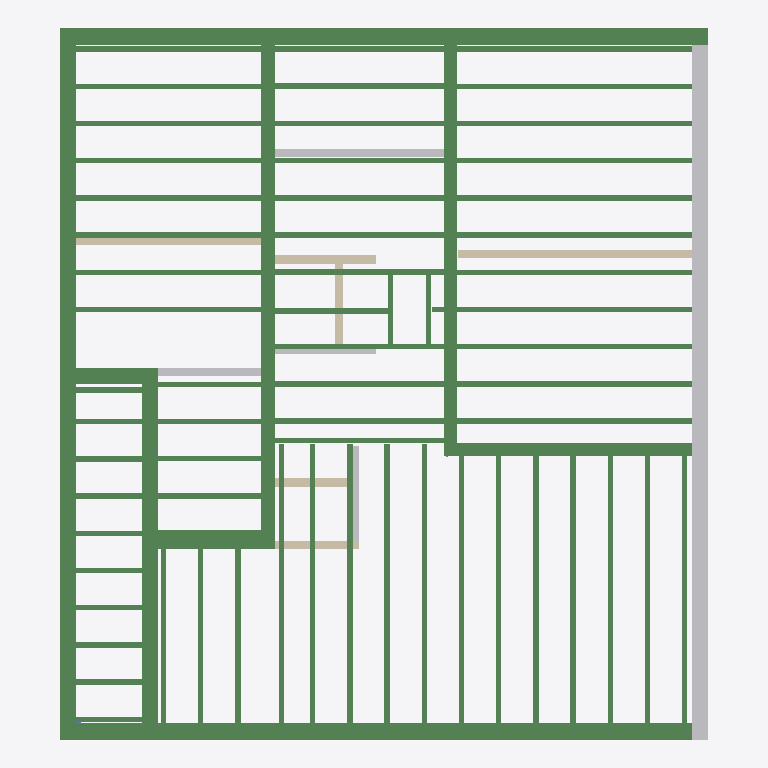
Plan cut of the same IFC building model at storey 'Уровень первого этажа' (level 3.04 m, cut at 4.43 m), seen from above with north up, elements coloured by IFC class: 73 beams (green), 6 walls (beige), 5 other elements (light grey). Cut surfaces are drawn darker.
Extent 11.8 m × 13.0 m × 3.6 m (x, y, z). Storeys (2): Уровень первого этажа at 3.04 m; Уровень крыши at 6.58 m. Elements (155): 78 IfcBeam, 48 IfcReinforcingBar, 10 IfcBuildingElementProxy, 9 IfcWindow, 7 IfcWall, 1 IfcColumn, 1 IfcDoor, 1 IfcSlab.

HEADER;
FILE_DESCRIPTION(('ViewDefinition [CoordinationView]'),'2;1');
FILE_NAME('￤￮￬-ￄ￮￬.ifc','2025-01-03T16:27:40',(''),(''),'IfcOpenShell 0.0.0','IfcOpenShell 0.0.0','');
FILE_SCHEMA(('IFC4'));
ENDSEC;
DATA;
#23=IFCPROJECT('2E66Y5l3n6fQlqLfjy6R5z',#5,'______',$,$,$,$,(#21),#19);
#24=IFCBUILDING('2rdEKXsib779djkvQFcr2j',#5,'Дом','',$,$,$,'Здание',.COMPLEX.,$,$,$);
#31=IFCBUILDINGSTOREY('3i7Uiq8ej5MAOSrt_0APlf',#5,'Уровень_пола_0','',$,$,$,'Уровень',.COMPLEX.,$);
#63=IFCBUILDINGSTOREY('3mNh1i7Oj4kPw$e$xkKL_X',#5,'Уровень первого этажа','',$,$,$,'Уровень',.COMPLEX.,3.035);
#16245=IFCBUILDINGSTOREY('2iuWJgP9v8VPNKE2KM_mVo',#5,'Уровень крыши','',$,$,$,'Уровень',.COMPLEX.,6.585);
#18941=IFCBUILDINGELEMENTPROXY('3iilHprzL5rPPvFxHsiJOI',#5,'МП-3-2','',$,#47,#18940,$,.COMPLEX.);
#22807=IFCBEAM('1PUSRv__1AEBhXXLCXgJmD',#5,'МП-3-4','',$,#47,#22806,$,.BEAM.);
#17114=IFCBEAM('1YGmaEqCLCyP2JPLniM45C',#5,'МП-3-1','',$,#47,#17113,$,.BEAM.);
#20977=IFCBEAM('0t5PrXCqv2tvGEpqmH4Y_L',#5,'МП-3-3','',$,#47,#20976,$,.BEAM.);
#3063=IFCBEAM('0Enm6fSTLDM9YuLCkRWrtp',#5,'МП-2 Запад 1','',$,#47,#3062,$,.BEAM.);
#10703=IFCBEAM('2E2hU6FKj4KwZpKQyNi5l_',#5,'МП-1-3','',$,#47,#10702,$,.BEAM.);
#5003=IFCBEAM('0tK1jD0HjCkO0tdFFXOhKC',#5,'МП-2 Восток 1','',$,#47,#5002,$,.BEAM.);
#6259=IFCBEAM('2y_uxhY757ihGQHf85xJxQ',#5,'МП-2 Восток 2','',$,#47,#6258,$,.BEAM.);
#592=IFCWALL('2niqEDJ$z8iBk3aYaLcNz2',#5,'Перегородка_восток_150','',$,#47,#591,$,.MOVABLE.);
#16616=IFCBEAM('2YJLbSz8X3nObeUVRSE6dS',#5,'Балка перекрытия3_004','',$,#47,#16615,$,.BEAM.);
#16628=IFCBEAM('3RMaGgm3zFfAdlKShPQ4ql',#5,'Балка перекрытия3_005','',$,#47,#16627,$,.BEAM.);
#16679=IFCBEAM('0x3lUCZiHFvOsQvuB0y0_t',#5,'Балка перекрытия3_009','',$,#47,#16678,$,.BEAM.);
#16692=IFCBEAM('0NKZ0tg753ZvdW0or74boL',#5,'Балка перекрытия3_010','',$,#47,#16691,$,.BEAM.);
#16260=IFCBEAM('1mupjSWxnDihuevfbnwlgM',#5,'Балка перекрытия1','',$,#47,#16259,$,.BEAM.);
#16308=IFCBEAM('21g1Zto8zCnvhXvr0s2k4X',#5,'Балка перекрытия1_5','',$,#47,#16307,$,.BEAM.);
#16321=IFCBEAM('0VByX2ABL1SwS2EFJR6hzg',#5,'Балка перекрытия1_6','',$,#47,#16320,$,.BEAM.);
#16370=IFCBEAM('1rsGU5xZHDhh1l92Bji3vt',#5,'Балка перекрытия1_10','',$,#47,#16369,$,.BEAM.);
#16383=IFCBEAM('02HXarJMfBwPZZGN4lDtLp',#5,'Балка перекрытия1_11','',$,#47,#16382,$,.BEAM.);
#16577=IFCBEAM('1zt3FykVz97Rz18FD$foCg',#5,'Балка перекрытия3_1','',$,#47,#16576,$,.BEAM.);
#16590=IFCBEAM('3OIkIitWv7TuR5PzISML4$',#5,'Балка перекрытия3_002','',$,#47,#16589,$,.BEAM.);
#16603=IFCBEAM('3beJb1HVX6QgaISRfDxWx$',#5,'Балка перекрытия3_003','',$,#47,#16602,$,.BEAM.);
#16640=IFCBEAM('2J_mXa$DbBneCZ8Lz5Lj1t',#5,'Балка перекрытия3_006','',$,#47,#16639,$,.BEAM.);
#16653=IFCBEAM('2ZRRMnD5r70wILrhBzHfjz',#5,'Балка перекрытия3_007','',$,#47,#16652,$,.BEAM.);
#16666=IFCBEAM('3nJFwYC51EbxCHIJ1LLYDb',#5,'Балка перекрытия3_008','',$,#47,#16665,$,.BEAM.);
#16705=IFCBEAM('0j8$imfPn9Qu05RthsfBw4',#5,'Балка перекрытия3_011','',$,#47,#16704,$,.BEAM.);
#16718=IFCBEAM('0b9$AFIifA_fm3RlABNlXK',#5,'Балка перекрытия3_012','',$,#47,#16717,$,.BEAM.);
#703=IFCBUILDINGELEMENTPROXY('1DAJ65DHfED9M97VgxAhcz',#5,'Wall_bathroom_door_Cut','',$,#47,#702,$,$);
#4527=IFCBEAM('0RBn2PPzDCWwuJ$WWNWxW7',#5,'МП-2 Запад 2','',$,#47,#4526,$,.BEAM.);
#575=IFCWALL('1wQvItmb53Fvyo3alxIl6I',#5,'Перегородка_150','',$,#47,#574,$,.MOVABLE.);
#16272=IFCBEAM('3h2YIEhEHCWRb4NqAqsFp_',#5,'Балка перекрытия1_2','',$,#47,#16271,$,.BEAM.);
#16284=IFCBEAM('2czO$4V_1Dkg478wJT4PDR',#5,'Балка перекрытия1_3','',$,#47,#16283,$,.BEAM.);
#16296=IFCBEAM('3Dk$yIPev2keV2iydes$1s',#5,'Балка перекрытия1_4','',$,#47,#16295,$,.BEAM.);
#16333=IFCBEAM('3pvb_pzDX95Pv$Hmd$gSVb',#5,'Балка перекрытия1_7','',$,#47,#16332,$,.BEAM.);
#16346=IFCBEAM('3AbxUqfqLDch4EjQN6UTY5',#5,'Балка перекрытия1_8','',$,#47,#16345,$,.BEAM.);
#16358=IFCBEAM('0DgOrXvHrFLwCy1UuxhTEI',#5,'Балка перекрытия1_9','',$,#47,#16357,$,.BEAM.);
#16744=IFCBEAM('0RtnN6ov58sQZlaQAxfDTs',#5,'Балка перекрытия4_1','',$,#47,#16743,$,.BEAM.);
#16796=IFCBEAM('2wJONtsCP1X9gR8eBhBhN9',#5,'Балка перекрытия4_005','',$,#47,#16795,$,.BEAM.);
#16809=IFCBEAM('2SJR_PgkT89fVoDmX8CiAx',#5,'Балка перекрытия4_006','',$,#47,#16808,$,.BEAM.);
#16877=IFCBEAM('2e8X3F$yrFNxThQi7r7cwv',#5,'Балка перекрытия5_003','',$,#47,#16876,$,.BEAM.);
#16398=IFCBEAM('2eh6GCygzCovI5$guyf7Yf',#5,'Балка перекрытия2_1','',$,#47,#16397,$,.BEAM.);
#16410=IFCBEAM('1NdDnfPbL3gw6VWm3BPWdU',#5,'Балка перекрытия2_002','',$,#47,#16409,$,.BEAM.);
#16449=IFCBEAM('2C4K3eW7vBmPsECFf5RLP7',#5,'Балка перекрытия2_005','',$,#47,#16448,$,.BEAM.);
#16462=IFCBEAM('0bwfCwdkH478jl591PbRPB',#5,'Балка перекрытия2_006','',$,#47,#16461,$,.BEAM.);
#16474=IFCBEAM('2hM6y8KLfC2vmeeIu8BiSI',#5,'Балка перекрытия2_007','',$,#47,#16473,$,.BEAM.);
#16499=IFCBEAM('2ScpwdwD9EtQI2VpP$XUcX',#5,'Балка перекрытия2_009','',$,#47,#16498,$,.BEAM.);
#16512=IFCBEAM('0V54G6BqP9vRGeW9A5yolf',#5,'Балка перекрытия2_010','',$,#47,#16511,$,.BEAM.);
#11857=IFCBEAM('0VMHHfdfH2lwIWcmtKJAA2',#5,'МП-1-4','',$,#47,#11856,$,.BEAM.);
#16757=IFCBEAM('0gG8ECZX95qu4uvlqks6SF',#5,'Балка перекрытия4_002','',$,#47,#16756,$,.BEAM.);
#16770=IFCBEAM('1nAtvo7Qb7qREyP4lfjjJE',#5,'Балка перекрытия4_003','',$,#47,#16769,$,.BEAM.);
#16783=IFCBEAM('05oyBwFUn2fu91Aosf08XJ',#5,'Балка перекрытия4_004','',$,#47,#16782,$,.BEAM.);
#16822=IFCBEAM('3X8JZ4$2L4ABw5GvooSlo0',#5,'Балка перекрытия4_007','',$,#47,#16821,$,.BEAM.);
#16835=IFCBEAM('2bTLcWgW9AZQcsgFkNe1hK',#5,'Балка перекрытия4_008','',$,#47,#16834,$,.BEAM.);
#16851=IFCBEAM('3lFNx2OuH9qfAVkYdCVM00',#5,'Балка перекрытия5_1','',$,#47,#16850,$,.BEAM.);
#16864=IFCBEAM('1QgHwHP9j07vu0VWqY6Qmv',#5,'Балка перекрытия5_002','',$,#47,#16863,$,.BEAM.);
#16423=IFCBEAM('3SjXLhnrrFWhHZGUY03TYi',#5,'Балка перекрытия2_003','',$,#47,#16422,$,.BEAM.);
#16436=IFCBEAM('37a0Uz7T99b88wLZLnnL_g',#5,'Балка перекрытия2_004','',$,#47,#16435,$,.BEAM.);
#16487=IFCBEAM('0apb76shb7X8cLq8vYQ1KG',#5,'Балка перекрытия2_008','',$,#47,#16486,$,.BEAM.);
#16730=IFCBEAM('2Bnvvw8Xj49PSpJ85ZIbPU',#5,'Балка перекрытия2_011','',$,#47,#16729,$,.BEAM.);
#735=IFCWALL('3DitIEm89EA9zIWdbh_AVJ',#5,'Стена задняя туалет','',$,#47,#734,$,.MOVABLE.);
#647=IFCBUILDINGELEMENTPROXY('0cz0kQzVr9Kvzs3kpty6vH',#5,'Wall_tech_room_d5','',$,#47,#646,$,$);
#16539=IFCBEAM('2945ZMUMTCdRlqaCo7sJ_n',#5,'Балка перекрытия8','',$,#47,#16538,$,.BEAM.);
#16890=IFCBEAM('32aawkrV58JuDNS5K9O4nb',#5,'Балка перекрытия6_1','',$,#47,#16889,$,.BEAM.);
#16902=IFCBEAM('0JB1eaStjFyf0amdRCQaOJ',#5,'Балка перекрытия6_002','',$,#47,#16901,$,.BEAM.);
#16914=IFCBEAM('0yUCnRONH5NP3HOoSqPn83',#5,'Балка перекрытия6_003','',$,#47,#16913,$,.BEAM.);
#16926=IFCBEAM('3pVHa8lXb0re7Xnt3o9knu',#5,'Балка перекрытия6_004','',$,#47,#16925,$,.BEAM.);
#16938=IFCBEAM('08RMFQwizDn9JI6b9TdOWT',#5,'Балка перекрытия6_005','',$,#47,#16937,$,.BEAM.);
#876=IFCBUILDINGELEMENTPROXY('15Fc$W8zb5wvwB5Xs68vVQ',#5,'Wall_Cut_d6_box','',$,#47,#875,$,$);
#820=IFCWALL('1L9CJebK59_REcXiUx8LpR',#5,'Стена бокса1','',$,#47,#819,$,.MOVABLE.);
#719=IFCWALL('0Zr47K6R9Cz94eoGzAR32l',#5,'Стена боковая туалет','',$,#47,#718,$,.MOVABLE.);
#806=IFCWALL('2$TMoJ6gX5ggmsBXvN871R',#5,'Стена бокса2','',$,#47,#805,$,.MOVABLE.);
#791=IFCBUILDINGELEMENTPROXY('2gDLEtzE10EgG4_wDD6jMy',#5,'Wall_Cut_door_tualet','',$,#47,#790,$,$);
#16965=IFCBEAM('2kcaoxoDD22xaLXZ5q2Fpv',#5,'Балка перекрытия7_002','',$,#47,#16964,$,.BEAM.);
#16978=IFCBEAM('39J6RAqRz1j8t18M4UyvtE',#5,'Балка перекрытия7_003','',$,#47,#16977,$,.BEAM.);
#17030=IFCBEAM('15qxEAyQn5$9EK_Tjn$vRO',#5,'Балка перекрытия7_007','',$,#47,#17029,$,.BEAM.);
#17043=IFCBEAM('2kYCSy9DLD$98PvPV_Y$cb',#5,'Балка перекрытия7_008','',$,#47,#17042,$,.BEAM.);
#17069=IFCBEAM('2fU3dcy1jEtw8Fu6wl5FDb',#5,'Балка перекрытия7_010','',$,#47,#17068,$,.BEAM.);
#16952=IFCBEAM('1bhrU9mzTCuv5BJEBVd8n0',#5,'Балка перекрытия7_1','',$,#47,#16951,$,.BEAM.);
#16991=IFCBEAM('1a4oSDBYX0FwX2AcW0l0rq',#5,'Балка перекрытия7_004','',$,#47,#16990,$,.BEAM.);
#17004=IFCBEAM('0B9RPFpPTDx8ZoCmYMNyG4',#5,'Балка перекрытия7_005','',$,#47,#17003,$,.BEAM.);
#17017=IFCBEAM('19KjFcBuT6l9o0hRHDM9wj',#5,'Балка перекрытия7_006','',$,#47,#17016,$,.BEAM.);
#17056=IFCBEAM('0Eba9_wtP1Jg1syBtpX4RN',#5,'Балка перекрытия7_009','',$,#47,#17055,$,.BEAM.);
#16552=IFCBEAM('3biJrYUJTE4u8I81Js1Io_',#5,'Балка перекрытия9_1','',$,#47,#16551,$,.BEAM.);
#16564=IFCBEAM('10hxjHfZn94wZoGkdB1Alc',#5,'Балка перекрытия9_002','',$,#47,#16563,$,.BEAM.);
#16525=IFCBEAM('2BXxum3i54vvELtOqXv$Js',#5,'Балка перекрытия10','',$,#47,#16524,$,.BEAM.);
ENDSEC;